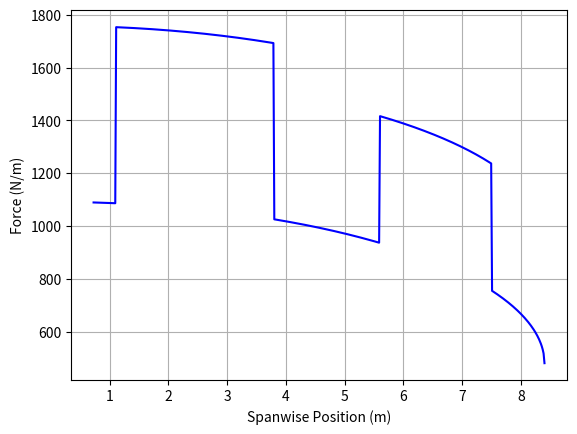

Source code (Python):
import numpy as np
import matplotlib.pyplot as plt

def schrenk_half_wing_loading(
        half_wing_lift_target,  # Target lift for ONE wing in N
        b,  # Total aircraft wingspan in m
        y_root,  # Spanwise position where the wing physically starts (fuselage radius) in m
        c,  # Wing chord (constant for rectangular wing) in m
        q,  # Dynamic pressure in Pa
        flap_start,  # Distance from centerline to flap start in m
        flap_end,  # Distance from centerline to flap end in m
        delta_cl_flap,  # Delta Cl for plain flap = 1.25
        aileron_start,  # Distance from centerline to aileron start in m
        aileron_end,  # Distance from centerline to aileron end in m
        delta_cl_aileron,  # Delta Cl for aileron = 0.9
        num_points=500  # Resolution along the actual wing panel
):
    """
    Computes the spanwise running load (distributed force) for a single
    half-wing panel starting at y_root and ending at the wingtip (b/2).

    Returns:
        y_stations: Array of positions along the isolated wing panel (y_root to b/2)
        running_load: Distributed force array (N/m) at each station
    """
    # 1. Setup stations tracking ONLY along the actual physical wing panel
    y_stations = np.linspace(y_root, b / 2, num_points)
    dy = y_stations[1] - y_stations[0]

    # 2. Define the 2D Lift Curve Slope (a0 approx 2*pi per radian)
    a0 = 5.6 # TODO - CHANGE THIS

    # 3. Calculate Base Shape Factor (still uses full b to get exact shape)
    base_shape = 0.5 * q * c * a0 * (1.0 + (4.0 / np.pi) * np.sqrt(1.0 - (2.0 * y_stations / b) ** 2))

    # 4. Build the Control Surface Step Array (The flat additive blocks)
    control_steps = np.zeros(num_points)
    for i, y in enumerate(y_stations):
        # Inboard Flap Step
        if flap_start <= y <= flap_end:
            control_steps[i] += 0.5 * q * c * delta_cl_flap

        # Outboard Aileron Step
        if aileron_start <= y <= aileron_end:
            control_steps[i] += 0.5 * q * c * delta_cl_aileron

    # 5. Integrate control surface lift for ONE half-wing panel
    single_panel_control_lift = np.sum(control_steps) * dy

    # 6. Find the remaining lift this single panel must generate via Alpha
    lift_required_from_alpha = half_wing_lift_target - single_panel_control_lift

    # 7. Integrate the base shape factor for just this single panel
    single_panel_base_lift = np.sum(base_shape) * dy

    # 8. Solve for the operational alpha (radians) matching this isolated panel target
    alpha_wing = lift_required_from_alpha / single_panel_base_lift

    # 9. Calculate the final combined spanwise running load profile
    running_load = (alpha_wing * base_shape) + control_steps

    return y_stations, running_load

if __name__  == "__main__":
    y, load = schrenk_half_wing_loading(
        half_wing_lift_target = 10000, # Target lift for this side (N)
        b=16.8,                        # Total span (m)
        y_root=0.725,                    # Wing start position (m)
        c=1.87,                         # Chord (m)
        q=571.0,                      # Dynamic pressure (Pa)
        flap_start=1.1,                # Flap start (m)
        flap_end=3.8,                  # Flap end (m)
        delta_cl_flap=1.25,
        aileron_start=5.6,             # Aileron start (m)
        aileron_end=7.5,               # Aileron end (m)
        delta_cl_aileron=0.9
    )

    total_lift = np.trapezoid(load, y)
    print(f"Integrated half-wing lift = {total_lift:.2f} N")
    plt.figure()
    plt.plot(y, load, 'b-')
    plt.xlabel("Spanwise Position (m)")
    plt.ylabel("Force (N/m)")
    plt.grid(True)
    plt.show()
